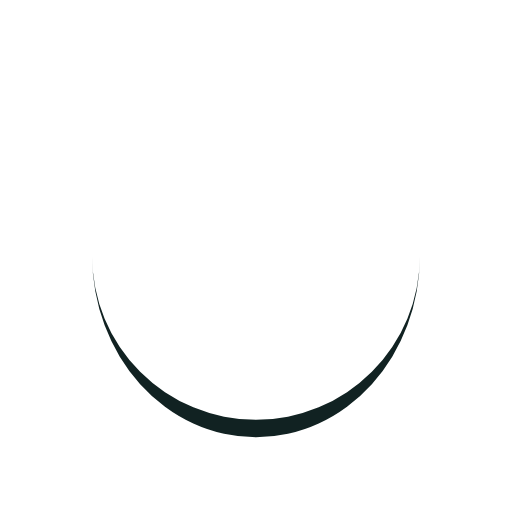
t = 0.00 s
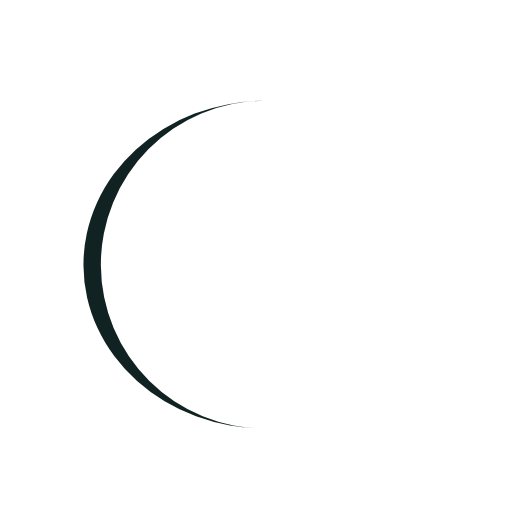
t = 0.16 s
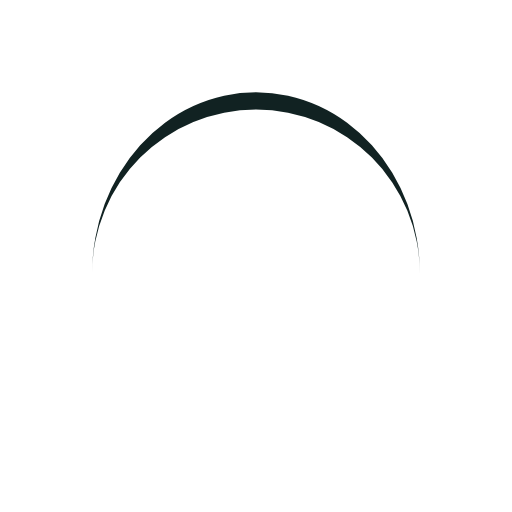
t = 0.33 s
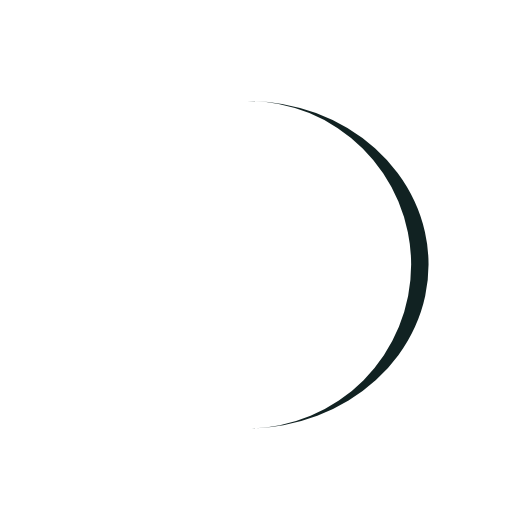
t = 0.49 s

The animated SVG that drew these frames (rendered in a browser with its animation timeline set to each time). Animation: 1 SMIL element (animateTransform=1); one cycle of 0.66 s, repeats indefinitely.

<?xml version="1.0" encoding="utf-8"?>
<svg xmlns="http://www.w3.org/2000/svg" xmlns:xlink="http://www.w3.org/1999/xlink" style="margin: auto; background: none; display: block; shape-rendering: auto;" width="137px" height="137px" viewBox="0 0 100 100" preserveAspectRatio="xMidYMid">
<path d="M18 50A32 32 0 0 0 82 50A32 35.4 0 0 1 18 50" fill="#112222" stroke="none" transform="rotate(332.228 50 51.7)">
  <animateTransform attributeName="transform" type="rotate" dur="0.6578947368421053s" repeatCount="indefinite" keyTimes="0;1" values="0 50 51.7;360 50 51.7"></animateTransform>
</path>
<!-- [ldio] generated by https://loading.io/ --></svg>